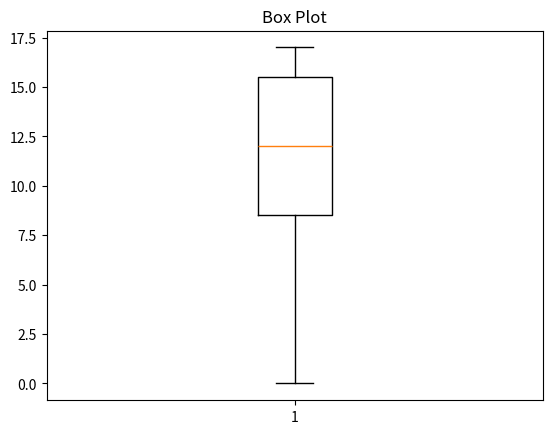

Write Python code to recreate this figure.
#box plot

import matplotlib.pyplot as plt
import random

vetor = []

for i in range(10):
    numero_aleatorio = random.randint(0,20)
    vetor.append(numero_aleatorio)

plt.boxplot(vetor)
plt.title("Box Plot");
plt.show()